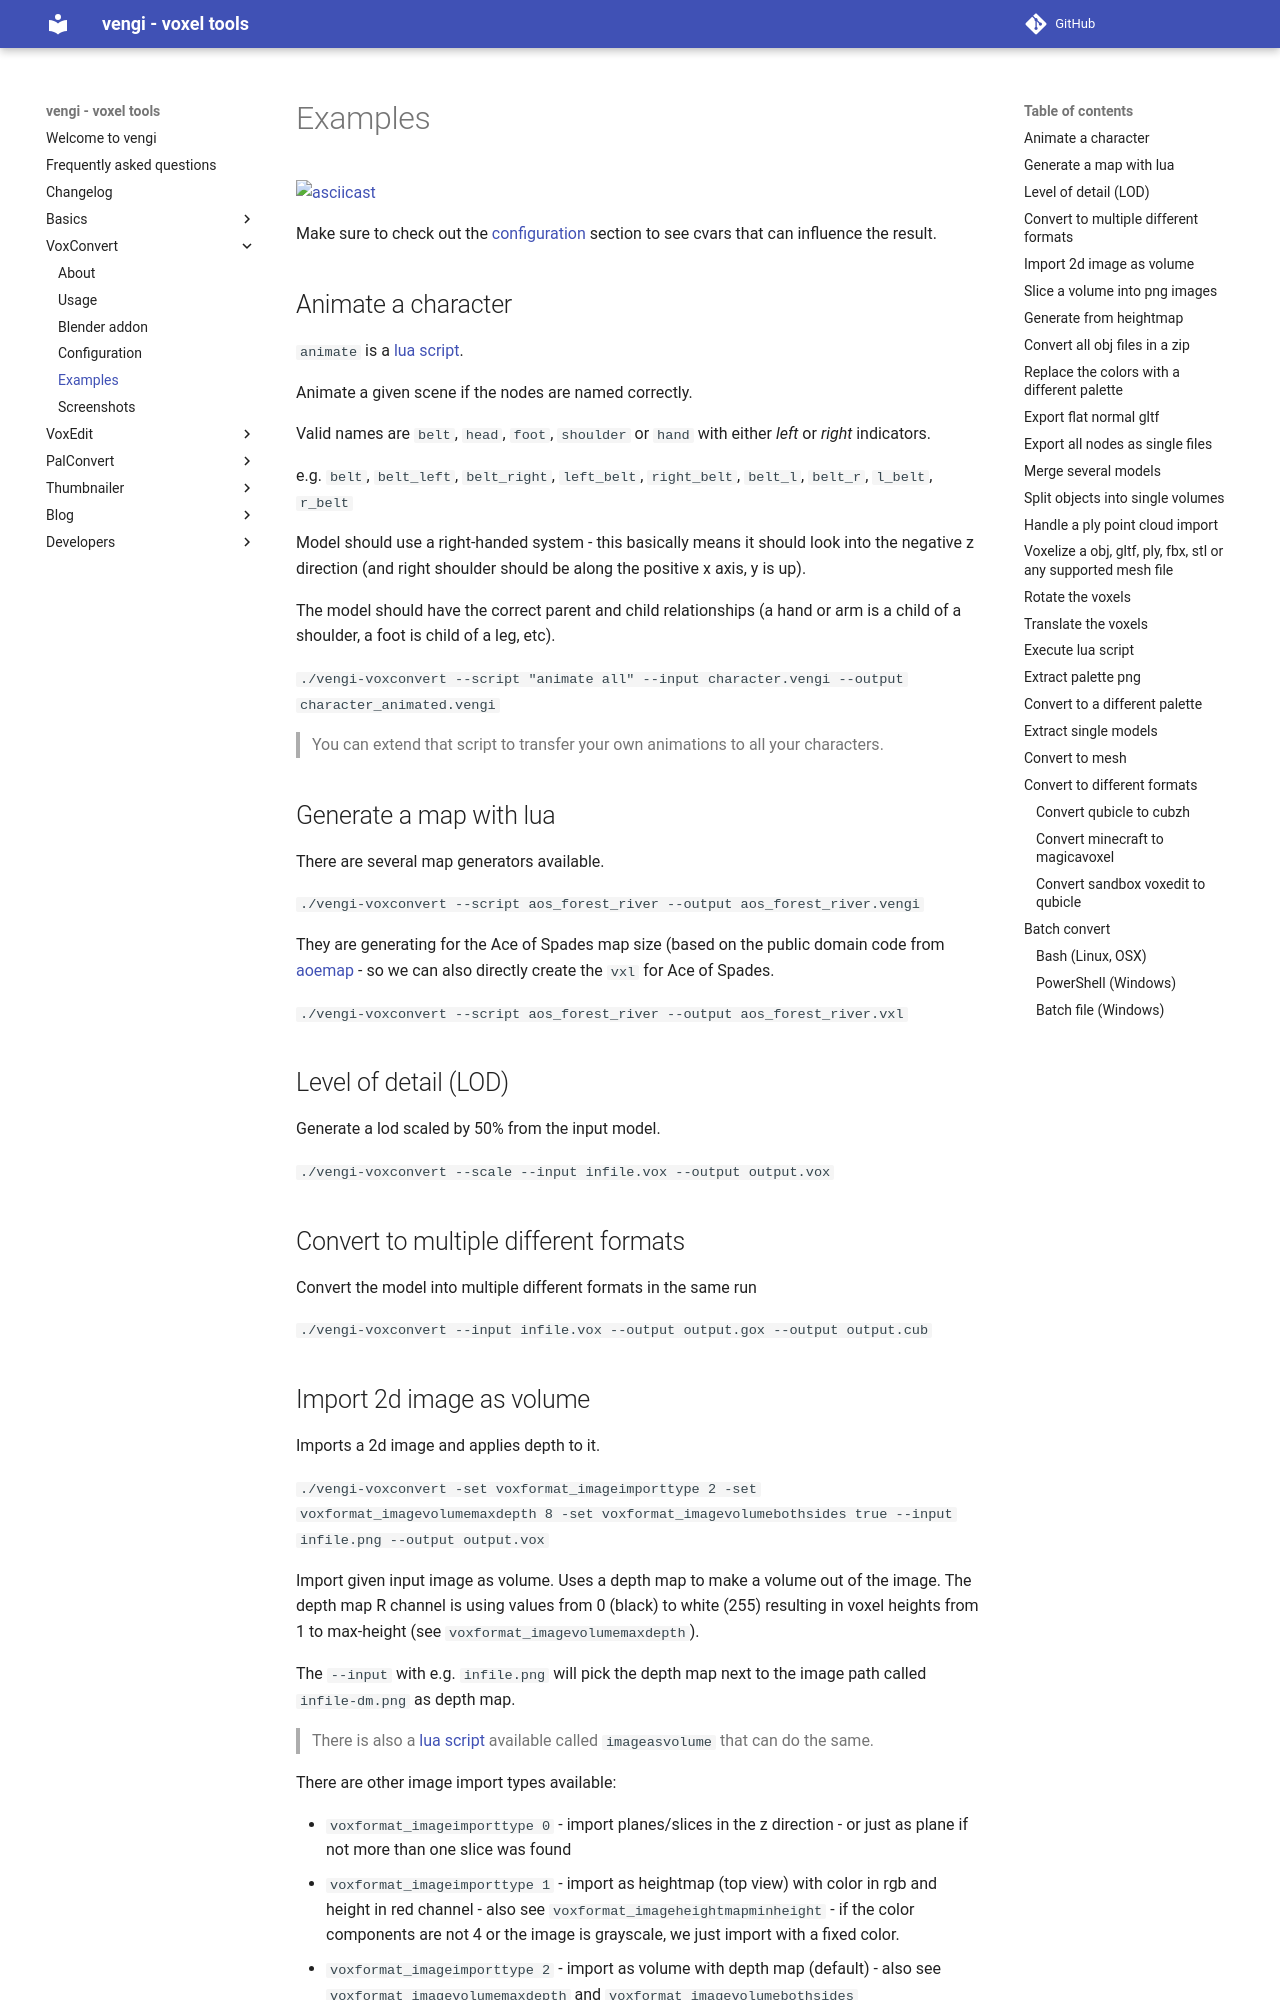

repository: vengi-voxel/vengi · page: voxconvert/Examples/index.html · generator: mkdocs

# Examples

[![asciicast](https://asciinema.org/a/fbcP4hsWvLXYnLyDbkwhEGQaH.svg)](https://asciinema.org/a/fbcP4hsWvLXYnLyDbkwhEGQaH)

Make sure to check out the [configuration](Configuration.md) section to see cvars that can influence the result.

## Animate a character

`animate` is a [lua script](../LUAScript.md).

Animate a given scene if the nodes are named correctly.

Valid names are `belt`, `head`, `foot`, `shoulder` or `hand` with either *left* or *right* indicators.

e.g. `belt`, `belt_left`, `belt_right`, `left_belt`, `right_belt`, `belt_l`, `belt_r`, `l_belt`, `r_belt`

Model should use a right-handed system - this basically means it should look into the negative z direction (and right shoulder should be along the positive x axis, y is up).

The model should have the correct parent and child relationships (a hand or arm is a child of a shoulder, a foot is child of a leg, etc).

`./vengi-voxconvert --script "animate all" --input character.vengi --output character_animated.vengi`

> You can extend that script to transfer your own animations to all your characters.

## Generate a map with lua

There are several map generators available.

`./vengi-voxconvert --script aos_forest_river --output aos_forest_river.vengi`

They are generating for the Ace of Spades map size (based on the public domain code from [aoemap](https://silverspaceship.com/aosmap/) - so we can also directly create the `vxl` for Ace of Spades.

`./vengi-voxconvert --script aos_forest_river --output aos_forest_river.vxl`

## Level of detail (LOD)

Generate a lod scaled by 50% from the input model.

`./vengi-voxconvert --scale --input infile.vox --output output.vox`

## Convert to multiple different formats

Convert the model into multiple different formats in the same run

`./vengi-voxconvert --input infile.vox --output output.gox --output output.cub`
